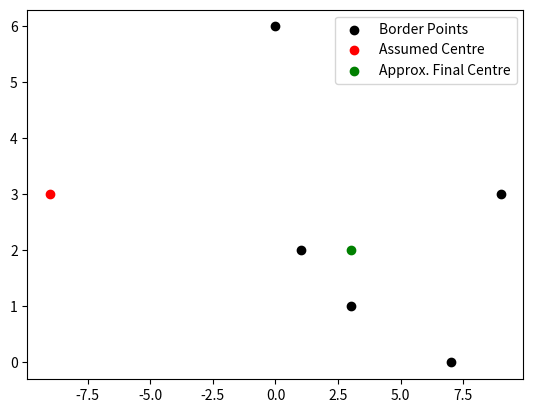

Write the Python code that produced this figure.
import math
import matplotlib.pyplot as plt
import random

def manhattan_distance(A,B):
    '''
    Calculates and returns the manhattan distance between two giiven points
    '''
    
    return abs(A[0]-B[0])+abs(A[1]-B[1])

def calc_distance(Point, SetOfPoints):
    '''
    Calculates the sum of Manhattan Distances of a given point 
    from the given set of points
    '''
    
    sum = 0
    
    for border_pt in SetOfPoints:
        sum += manhattan_distance(Point, border_pt)
    
    return sum

def compliment(move):
    '''
    Return the opposite of the move made
    if the move was up [(0,1)] it returns down [(0,-1)] 
    if the move was right [(1,0)] it returns left [(-1,0)] 
    and vice versa 
    '''
    
    return (-move[0], -move[1])

def Hill_Climber(Points, Expected_Centre, last_move = (0,0)):
    '''
    Climbs up the Hill to find a local optimum value. 
    When a more optimum value is not found, We conclude that the 
    current state(cur_board) to be the local optimum value  
    '''
    
    direction = [(0,-1),(1,0),(-1,0),(0,1)]  #equi to [down, right, left, up]
    
    min_pt = Expected_Centre
    min_dist = calc_distance(Expected_Centre, Points)

    for move in direction:
        dx = move[0]
        dy = move[1]
        dist = calc_distance((Expected_Centre[0]+dx, Expected_Centre[1]+dy),Points)
        
        if(dist < min_dist):
            min_dist = dist
            min_pt = (Expected_Centre[0]+dx, Expected_Centre[1]+dy);   
            last_move = move  
        elif(dist == min_dist and move != compliment(last_move)):
            min_pt = (Expected_Centre[0]+dx, Expected_Centre[1]+dy);     
            last_move = move
    
    if(min_pt == Expected_Centre):
        return Expected_Centre
    
    return Hill_Climber(Points, min_pt, last_move)


if __name__ == "__main__":
    print("\t\t    Hill Climbing \n\t\tCentre of Set of Points\n")

    Points = [(0,6),(1,2),(3,1),(7,0),(9,3)]
    
    #Assuming a random Centre
    X,Y = random.randint(-10,10),random.randint(-10,10)

    #uncomment this part to start from an Approximate centre
    # X,Y = 0,0
    # for x,y in Points:
    #     X+=x;
    #     Y+=y;
    # X//=len(Points)
    # Y//=len(Points)

    xs = [x[0] for x in Points]
    ys = [x[1] for x in Points]
    
    Expected_Centre = (X,Y)
    Expected_Centre_x = [Expected_Centre[0]]
    Expected_Centre_y = [Expected_Centre[1]]
    
    print("Border Points of Assumed Circle : ", Points);
    print()

    print("Assumed Centre         : ",Expected_Centre);
    print("Initial Manhattan Dist : ",calc_distance(Expected_Centre, Points));
    print()

    Centre = Hill_Climber(Points, Expected_Centre)
    Centre_x = [Centre[0]]
    Centre_y = [Centre[1]]
    
    print("Final Centre           : ",Centre);
    print("Final Manhattan Dist   : ",calc_distance(Centre, Points));
    print()

    #- comment these lines if you dont want the plot
    plt.scatter(xs,ys,color = "black",label="Border Points")
    plt.scatter(Expected_Centre_x, Expected_Centre_y, color = "red", label="Assumed Centre")
    plt.scatter(Centre_x, Centre_y, color = "green", label="Approx. Final Centre")
    plt.legend()
    plt.show()
    
'''
Output @14.30 : 
                    Hill Climbing 
                Centre of Set of Points

Border Points of Assumed Circle :  [(0, 6), (1, 2), (3, 1), (7, 0), (9, 3)]

Assumed Centre         :  (2, -7)
Initial Manhattan Dist :  63

Final Centre           :  (3, 2)
Final Manhattan Dist   :  23

## -> A scatter plot will pop out to show the points in its place
'''